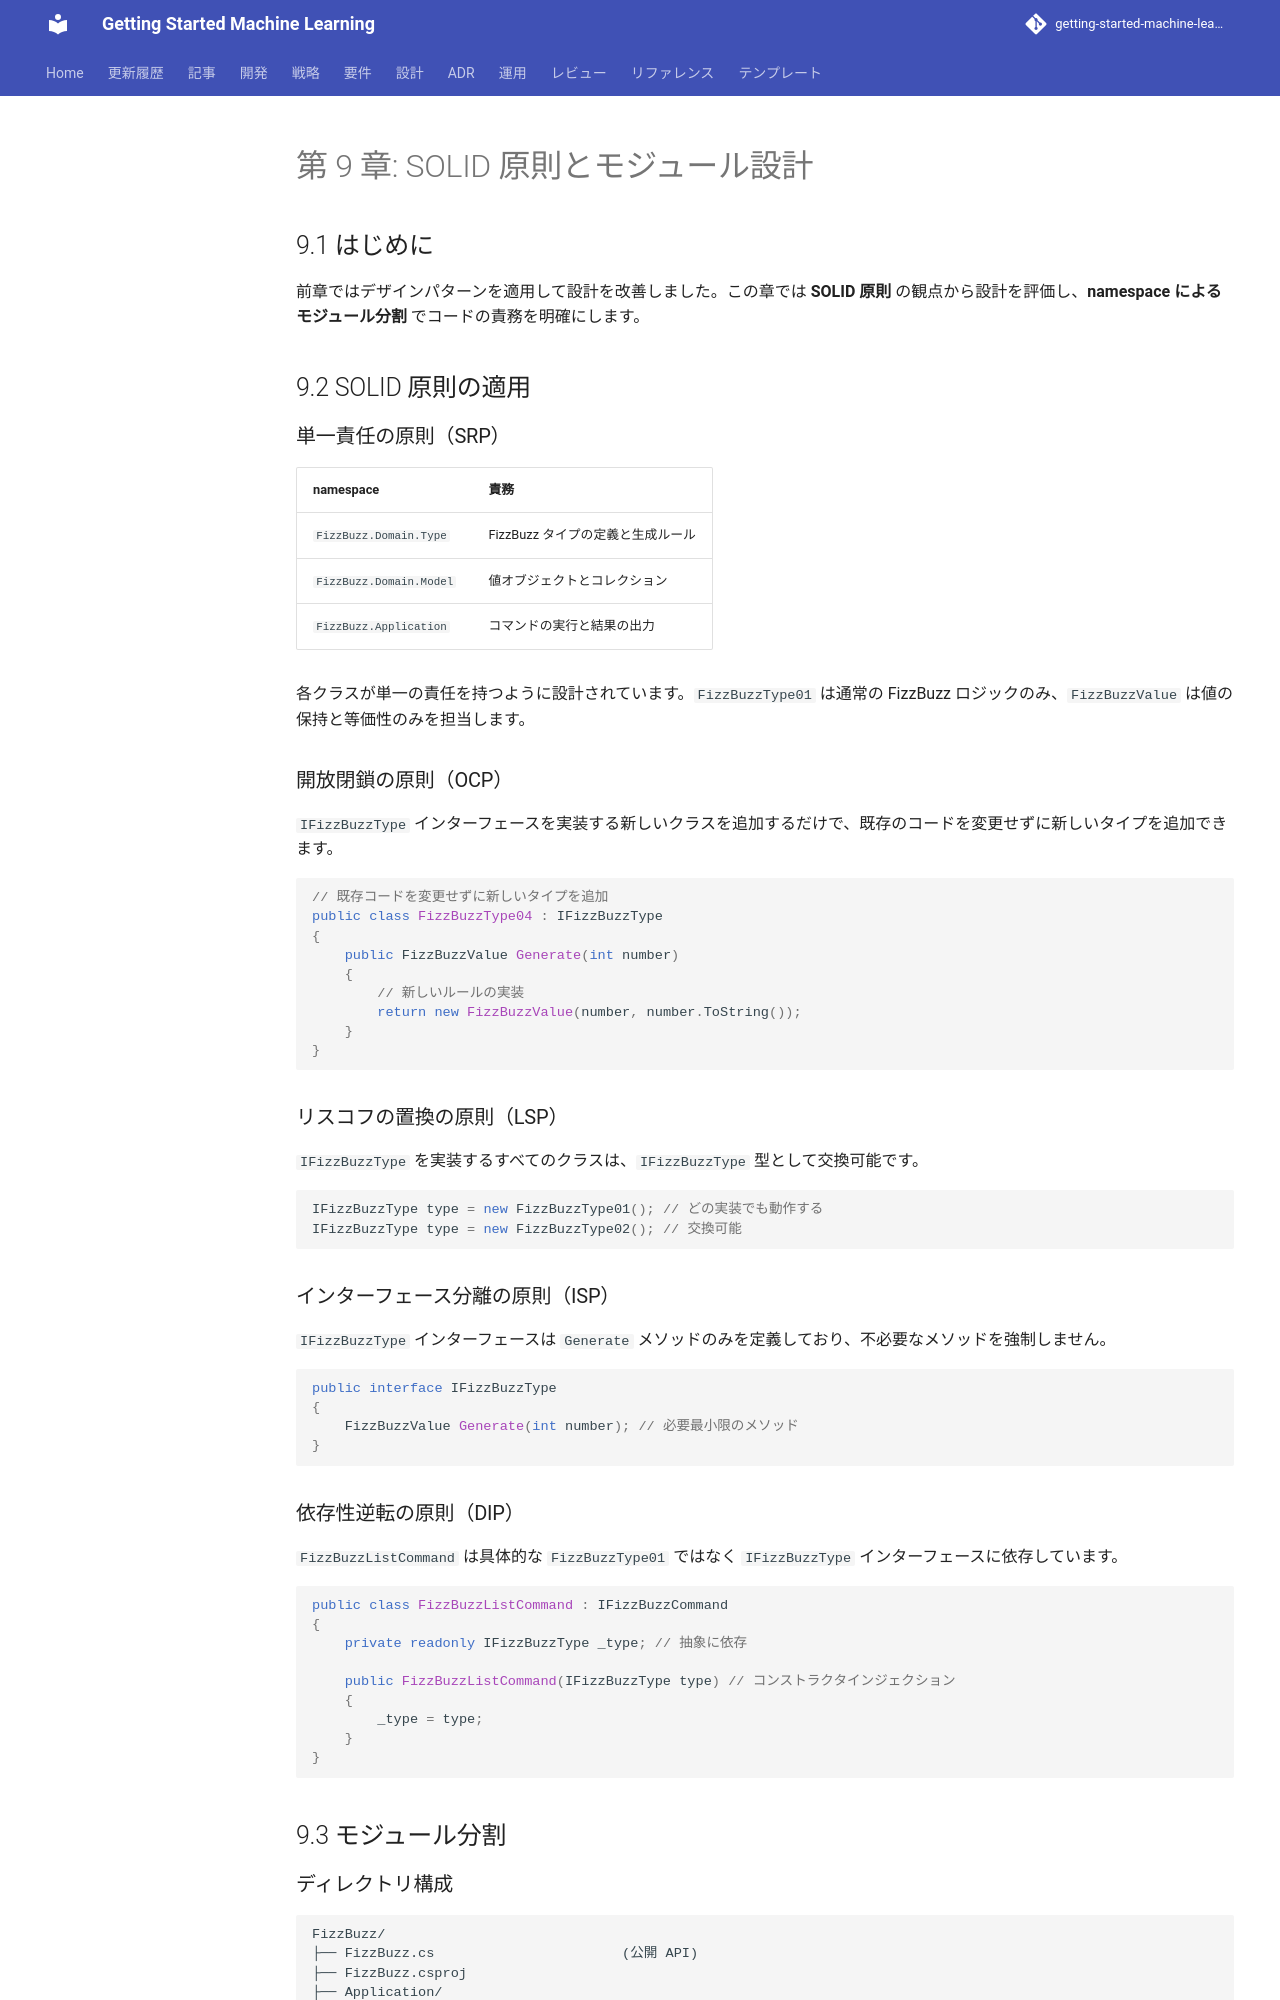

repository: k2works/getting-started-machine-learning · page: article/getting-start-tdd/csharp/chapter09/index.html · generator: mkdocs

---
type: Article
title: "第 9 章: SOLID 原則とモジュール設計"
description: "前章ではデザインパターンを適用して設計を改善しました。"
tags: [article, getting-start-tdd, csharp]
status: stable
generated: { by: human:kakimomokuri, at: 2026-03-24T05:22:28Z }
---

# 第 9 章: SOLID 原則とモジュール設計

## 9.1 はじめに

前章ではデザインパターンを適用して設計を改善しました。この章では **SOLID 原則** の観点から設計を評価し、**namespace によるモジュール分割** でコードの責務を明確にします。

## 9.2 SOLID 原則の適用

### 単一責任の原則（SRP）

| namespace | 責務 |
|-----------|------|
| `FizzBuzz.Domain.Type` | FizzBuzz タイプの定義と生成ルール |
| `FizzBuzz.Domain.Model` | 値オブジェクトとコレクション |
| `FizzBuzz.Application` | コマンドの実行と結果の出力 |

各クラスが単一の責任を持つように設計されています。`FizzBuzzType01` は通常の FizzBuzz ロジックのみ、`FizzBuzzValue` は値の保持と等価性のみを担当します。

### 開放閉鎖の原則（OCP）

`IFizzBuzzType` インターフェースを実装する新しいクラスを追加するだけで、既存のコードを変更せずに新しいタイプを追加できます。

```csharp
// 既存コードを変更せずに新しいタイプを追加
public class FizzBuzzType04 : IFizzBuzzType
{
    public FizzBuzzValue Generate(int number)
    {
        // 新しいルールの実装
        return new FizzBuzzValue(number, number.ToString());
    }
}
```

### リスコフの置換の原則（LSP）

`IFizzBuzzType` を実装するすべてのクラスは、`IFizzBuzzType` 型として交換可能です。

```csharp
IFizzBuzzType type = new FizzBuzzType01(); // どの実装でも動作する
IFizzBuzzType type = new FizzBuzzType02(); // 交換可能
```

### インターフェース分離の原則（ISP）

`IFizzBuzzType` インターフェースは `Generate` メソッドのみを定義しており、不必要なメソッドを強制しません。

```csharp
public interface IFizzBuzzType
{
    FizzBuzzValue Generate(int number); // 必要最小限のメソッド
}
```

### 依存性逆転の原則（DIP）

`FizzBuzzListCommand` は具体的な `FizzBuzzType01` ではなく `IFizzBuzzType` インターフェースに依存しています。

```csharp
public class FizzBuzzListCommand : IFizzBuzzCommand
{
    private readonly IFizzBuzzType _type; // 抽象に依存

    public FizzBuzzListCommand(IFizzBuzzType type) // コンストラクタインジェクション
    {
        _type = type;
    }
}
```

## 9.3 モジュール分割
